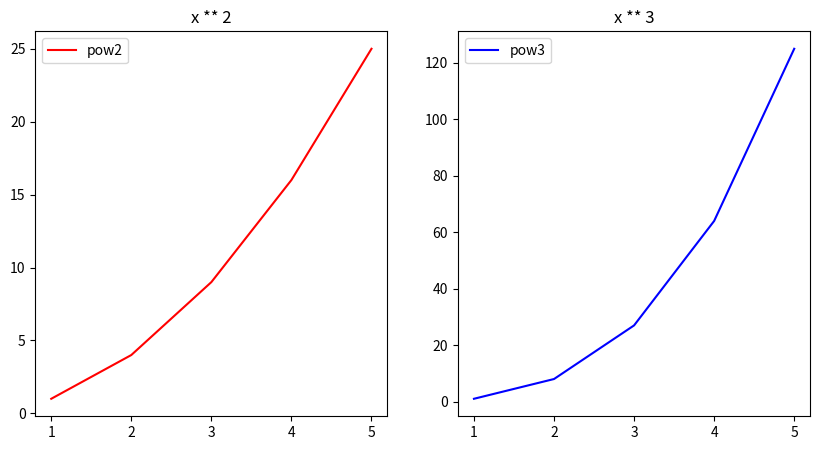

This chart was generated by the following Python code:
import matplotlib.pyplot as plt

fig = plt.figure(figsize=(10, 5))
# ax = fig.subplots()
ax01 = fig.add_subplot(1, 2, 1)
ax02 = fig.add_subplot(1, 2, 2)
# fig, ax = plt.subplots()

x = [1, 2, 3, 4, 5]
y01 = list(map(lambda x: x**2, x))
y02 = list(map(lambda x: x**3, x))

ax01.plot([1, 2, 3, 4, 5], y01, color="red", label="pow2")
ax02.plot([1, 2, 3, 4, 5], y02, color="blue", label="pow3")

# plt.legend()
ax01.legend()
ax02.legend()

ax01.set_title("x ** 2")
ax02.set_title("x ** 3")

plt.show()